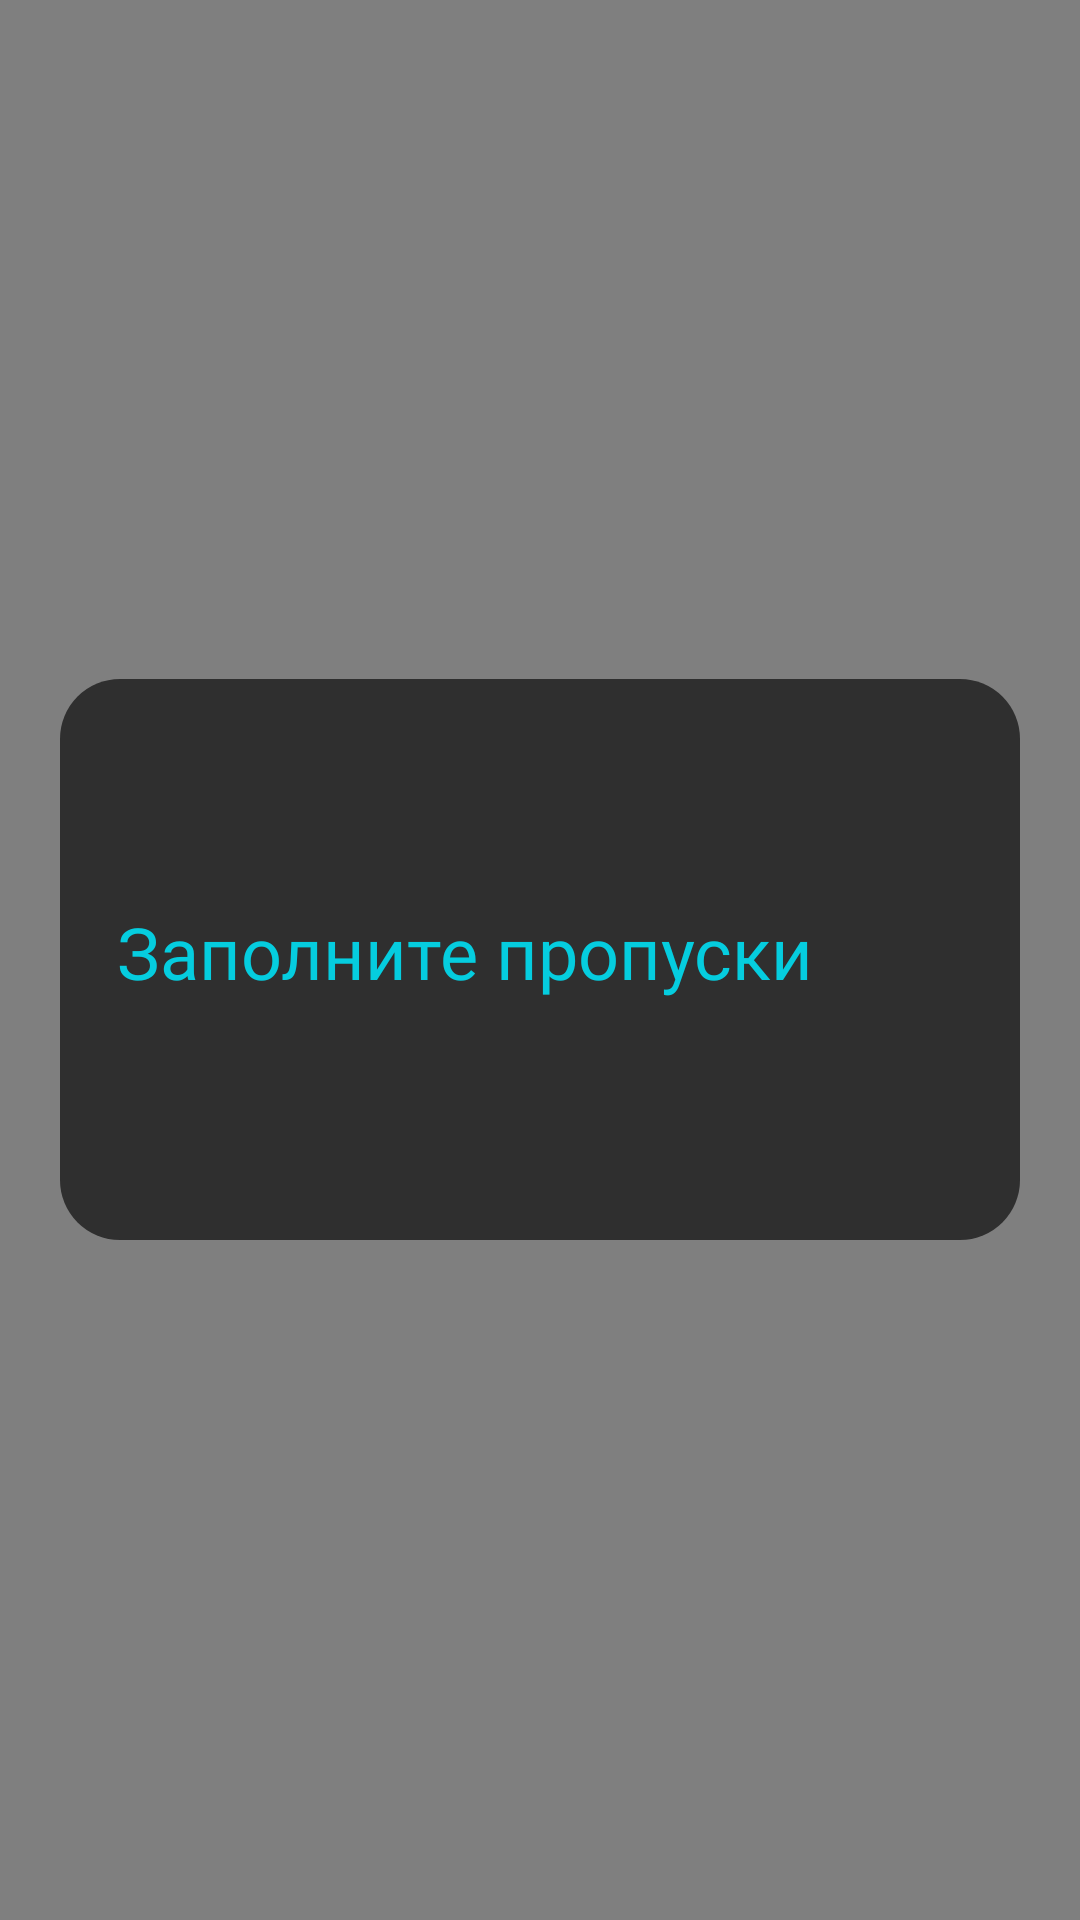

Produce the Android XML layout that renders to this screen, including the resource entries it uses.
<!-- AndroidManifest.xml: application theme Theme.Dzen_VK_Cup_2022 -->
<!-- res/layout/filling_gap_item.xml -->
<?xml version="1.0" encoding="utf-8"?>

<FrameLayout xmlns:android="http://schemas.android.com/apk/res/android"
    xmlns:app="http://schemas.android.com/apk/res-auto"
    xmlns:tools="http://schemas.android.com/tools"
    android:layout_width="match_parent"
    android:layout_height="match_parent"
    android:background="@color/background_multi_stage">

    <LinearLayout
        android:layout_width="match_parent"
        android:layout_height="wrap_content"
        android:layout_gravity="center"
        android:layout_marginHorizontal="20dp"
        android:background="@drawable/die_matching_element"
        android:orientation="vertical"
        app:layout_constraintBottom_toBottomOf="parent"
        app:layout_constraintEnd_toEndOf="parent"
        app:layout_constraintStart_toStartOf="parent"
        app:layout_constraintTop_toTopOf="parent">

        <TextView
            android:id="@+id/task_number"
            android:layout_width="wrap_content"
            android:layout_height="wrap_content"
            android:layout_marginStart="19dp"
            android:layout_marginTop="23dp"
            android:fontFamily="@font/montserrat_extrabold"
            android:textColor="@color/turquoise"
            android:textSize="17sp"
            tools:text="Задача 1/2" />

        <TextView
            android:layout_width="wrap_content"
            android:layout_height="wrap_content"
            android:layout_marginStart="19dp"
            android:layout_marginTop="29dp"
            android:fontFamily="@font/montserrat_semibold"
            android:paddingEnd="18dp"
            android:text="@string/fill_in_gaps"
            android:textColor="@color/light_turquoise"
            android:textSize="24sp" />

        <androidx.constraintlayout.widget.ConstraintLayout
            android:id="@+id/container_flows"
            android:layout_width="match_parent"
            android:layout_height="wrap_content"
            android:layout_marginStart="20dp"
            android:layout_marginTop="30dp"
            android:layout_marginEnd="20dp"
            android:orientation="vertical"
            android:paddingEnd="19dp">

            <androidx.constraintlayout.helper.widget.Flow
                android:id="@+id/flow_text"
                android:layout_width="match_parent"
                android:layout_height="wrap_content"
                app:flow_horizontalBias="0"
                app:flow_horizontalGap="5dp"
                app:flow_horizontalStyle="packed"
                app:flow_wrapMode="chain"
                app:layout_constraintRight_toRightOf="parent"
                app:layout_constraintStart_toStartOf="parent"
                app:layout_constraintTop_toTopOf="parent" />

        </androidx.constraintlayout.widget.ConstraintLayout>

        <View
            android:layout_width="wrap_content"
            android:layout_height="50dp" />

    </LinearLayout>


</FrameLayout>
<!-- resources referenced by this layout -->
<resources>
  <color name="background_multi_stage">#80000000</color>
  <color name="light_turquoise">#05CDDF</color>
  <color name="turquoise">#028692</color>
  <!-- drawable die_matching_element (drawable) -->
  <?xml version="1.0" encoding="utf-8"?>
  
  <shape xmlns:android="http://schemas.android.com/apk/res/android">
  
      <solid android:color="@color/background_die_multi_stage" />
      <corners android:radius="20dp" />
  
  </shape>
  <string name="fill_in_gaps">Заполните пропуски</string>
  <style name="Theme.Dzen_VK_Cup_2022" parent="Theme.MaterialComponents.Light.NoActionBar">
          
          <item name="colorPrimary">@color/purple_500</item>
          <item name="colorPrimaryVariant">@color/purple_700</item>
          <item name="colorOnPrimary">@color/white</item>
          
          <item name="colorSecondary">@color/teal_200</item>
          <item name="colorSecondaryVariant">@color/teal_700</item>
          <item name="colorOnSecondary">@color/black</item>
          
          <item name="android:statusBarColor" tools:targetApi="l">@color/background</item>
          
  
          <item name="soapBubblesFieldStyle">@style/GlobalSoapBubblesFieldStyle</item>
  
      </style>
  <color name="background_die_multi_stage">#2F2F2F</color>
  <color name="purple_500">#FF6200EE</color>
  <color name="purple_700">#FF3700B3</color>
  <color name="white">#FFFFFFFF</color>
  <color name="teal_200">#FF03DAC5</color>
  <color name="teal_700">#FF018786</color>
  <color name="black">#FF000000</color>
  <color name="background">#000000</color>
  <style name="GlobalSoapBubblesFieldStyle" parent="DefaultSoapBubblesFieldStyle">
          <item name="colorButton">@color/light_grey</item>
      </style>
  <style name="DefaultSoapBubblesFieldStyle">
          <item name="colorButton">@color/light_grey</item>
          <item name="colorButtonSelected">@color/carrot</item>
      </style>
  <color name="light_grey">#6E6D6D</color>
  <color name="carrot">#FF5317</color>
</resources>
